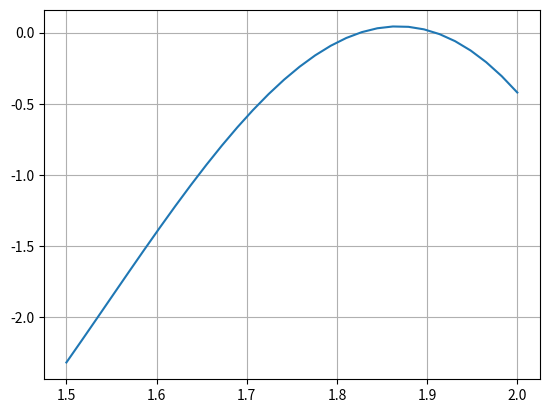
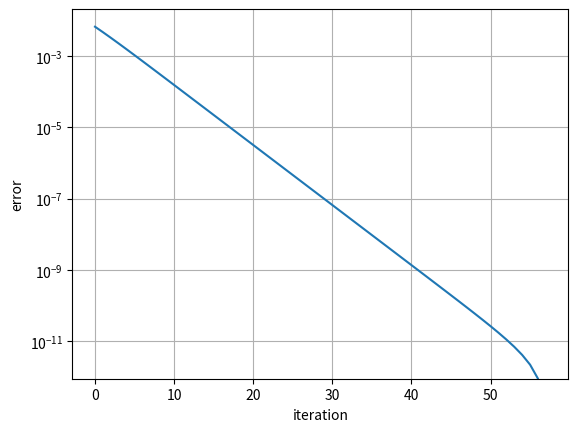

Write the Python code that produced these figures, in order.
# Numerical Analysis Course - Physics Department Auth 
# [redacted]
#
# Set 1st 
# Exercise 1b

import numpy as np
import matplotlib.pyplot as plt
import matplotlib.ticker as ticker

def f1(x):
    return 2*x+3*np.sin(4*x)-np.exp(x)

def z1(x):
    return np.log(2*x+3*np.sin(4*x))
"""
def g1x(x):
    return (np.exp(x)-6*np.cos(4*x))/2
"""
xpoints = np.linspace(1.5,2,30)
fpoints = f1(xpoints)
zpoints= z1(xpoints)


#last root is arround 1.9

plot1 = plt.plot(xpoints, fpoints)
plt.grid(True)
plt.show(plot1)

#x=1.75
x=1.9 
diff= 10**(-12)
sol=[]
iteration=[]

for i in range(0,500):
    xnew=z1(x)
    sol.append(xnew)
    iteration.append(i)
    x=xnew
    print('%.d %.16f'% (iteration[i], sol[i]))
    if len(iteration)>=2 and (sol[-1]-sol[-2]<diff):
        break

N = len(sol)
error = sol[N-1]-sol
fig, ax = plt.subplots()
ax.plot(iteration, abs(error))
ax.set_yscale('log')
ax.set(xlabel='iteration', ylabel='error')
ax.grid()
plt.ylim(bottom=abs(error[-2]))
plt.show()